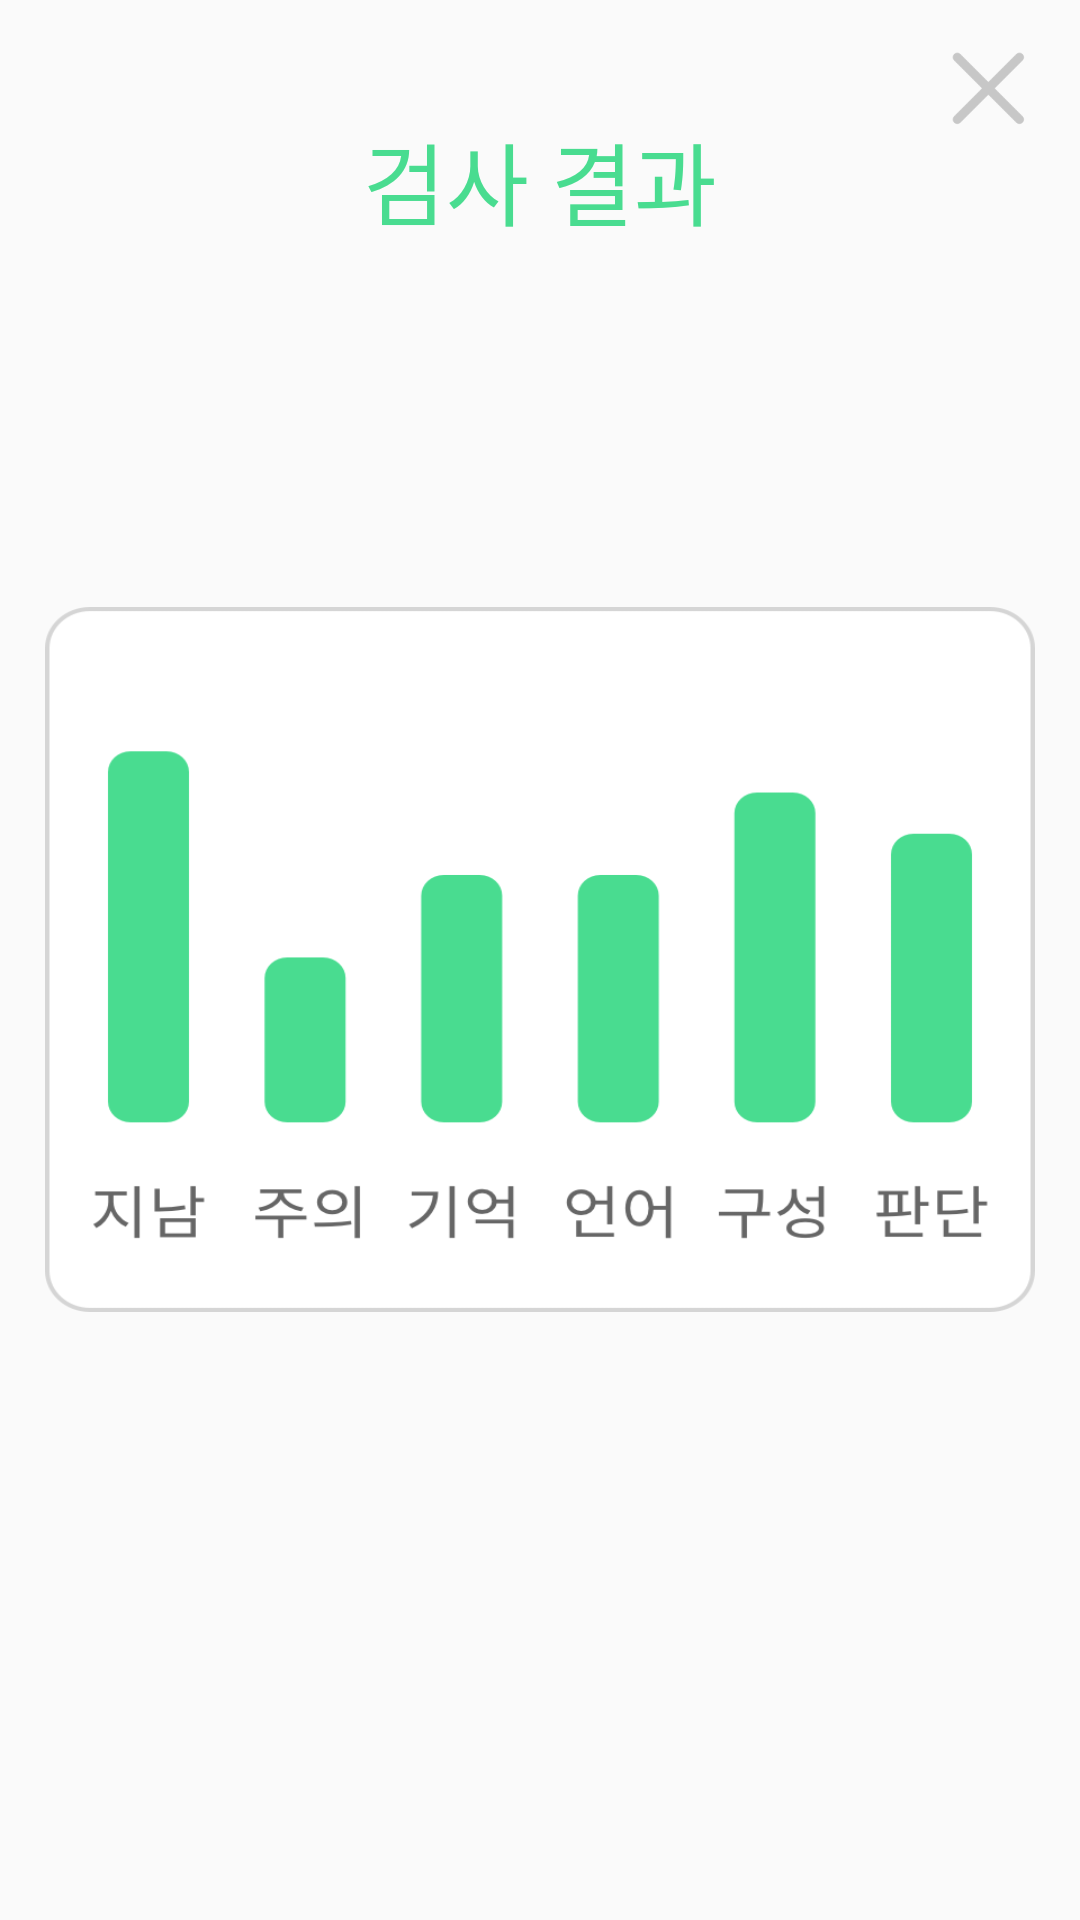

Reconstruct the res/layout file that produces this screen, plus the resources it refers to.
<!-- AndroidManifest.xml: application theme AppTheme -->
<!-- res/layout/layout_dialog_tutorial.xml -->
<?xml version="1.0" encoding="utf-8"?>
<RelativeLayout xmlns:android="http://schemas.android.com/apk/res/android"
    android:layout_width="match_parent"
    android:layout_height="match_parent">

    <TextView
        android:id="@+id/textview_dialog"
        android:layout_width="wrap_content"
        android:layout_height="wrap_content"
        android:layout_centerHorizontal="true"
        android:layout_gravity="center_horizontal"
        android:layout_marginTop="38dp"
        android:lineSpacingExtra="-24sp"
        android:text="검사 결과"
        android:textColor="#49dc90"
        android:textSize="30sp" />

    <ImageView
        android:id="@+id/close_dialog"
        android:layout_width="60dp"
        android:layout_height="60dp"
        android:layout_alignParentEnd="true"
        android:background="@drawable/img_close_selector" />

    <ImageView
        android:id="@+id/image_dialog"
        android:layout_width="330dp"
        android:layout_height="235dp"
        android:layout_centerInParent="true"
        android:background="@drawable/img_grahph" />
</RelativeLayout>
<!-- resources referenced by this layout -->
<resources>
  <!-- drawable img_close_selector (drawable) -->
  <?xml version="1.0" encoding="utf-8"?>
  <selector xmlns:android="http://schemas.android.com/apk/res/android">
  
      <item android:drawable="@drawable/btn_close_p" android:state_pressed="true" />
      <item android:drawable="@drawable/btn_close_n" android:state_pressed="false" />
  </selector>
  <!-- drawable img_grahph: png bitmap (drawable, 31186 bytes) -->
  <style name="AppTheme" parent="Theme.AppCompat.Light.NoActionBar">
          
          <item name="colorPrimary">@color/colorPrimary</item>
          <item name="colorPrimaryDark">@color/colorPrimaryDark</item>
          <item name="colorAccent">@color/colorAccent</item>
      </style>
  <!-- drawable btn_close_p: png bitmap (drawable, 2956 bytes) -->
  <!-- drawable btn_close_n: png bitmap (drawable, 3023 bytes) -->
  <color name="colorPrimary">#FF49DC90</color>
  <color name="colorPrimaryDark">#FF49DC90</color>
  <color name="colorAccent">#FF49DC90</color>
</resources>
